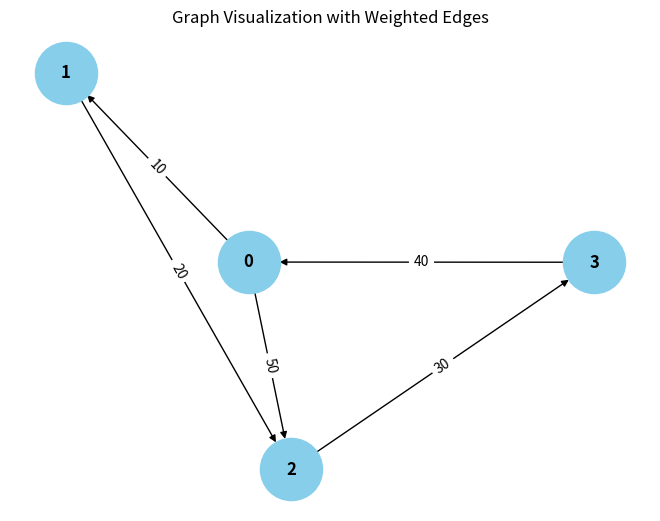

Write Python code to recreate this figure.
from collections import defaultdict

# ---------------------------
# WeightedGraph Class
# ---------------------------
class WeightedGraph:
    def __init__(self, vertices):
        self.vertices = vertices
        self.adj_list = {i: [] for i in range(vertices)}  # Adjacency list for the graph
        self.edges = []  # List to store the edges (u, v, weight)

    def add_edge(self, u, v, weight):
        """Add a single edge to the graph."""
        if (u, v, weight) not in self.edges:
            self.edges.append((u, v, weight))
            self.adj_list[u].append((v, weight))

    def add_multiple_edges(self, edges):
        """Add multiple edges at once."""
        for u, v, weight in edges:
            self.add_edge(u, v, weight)

    def get_edges(self):
        """Return all edges in the graph."""
        return self.edges

    def print_edges(self):
        """Print the edges of the graph."""
        print("Edges in the graph:")
        for u, v, weight in self.edges:
            print(f"{u} -> {v} (Weight: {weight})")

    def print_adj_list(self):
        """Print the adjacency list of the graph."""
        print("Adjacency List of the graph:")
        for u in self.adj_list:
            print(f"{u} -> {self.adj_list[u]}")

    def is_cyclic_directed(self):
        """Detect if there is a cycle in a directed graph using DFS."""
        visited = [False] * self.vertices
        rec_stack = [False] * self.vertices

        def dfs(v):
            visited[v] = True
            rec_stack[v] = True
            for neighbor, _ in self.adj_list[v]:
                if not visited[neighbor] and dfs(neighbor):
                    return True
                elif rec_stack[neighbor]:
                    return True
            rec_stack[v] = False
            return False

        for node in range(self.vertices):
            if not visited[node]:
                if dfs(node):
                    return True
        return False

    def is_cyclic_undirected(self):
        """Detect if there is a cycle in an undirected graph using DFS."""
        visited = [False] * self.vertices

        def dfs(v, parent):
            visited[v] = True
            for neighbor, _ in self.adj_list[v]:
                if not visited[neighbor]:
                    if dfs(neighbor, v):
                        return True
                elif parent != neighbor:
                    return True
            return False

        for node in range(self.vertices):
            if not visited[node]:
                if dfs(node, -1):
                    return True
        return False

    def is_negative_cycle(self):
        """Detect if there is a negative cycle using Bellman-Ford."""
        dist = [float("inf")] * self.vertices
        dist[0] = 0  # Start from node 0

        for _ in range(self.vertices - 1):
            for u, v, weight in self.edges:
                if dist[u] != float("inf") and dist[u] + weight < dist[v]:
                    dist[v] = dist[u] + weight

        for u, v, weight in self.edges:
            if dist[u] != float("inf") and dist[u] + weight < dist[v]:
                return True  # Negative cycle detected
        return False

    def reset_graph(self):
        """Reset the graph to its empty state."""
        self.edges = []  # Clear all edges
        self.adj_list = {i: [] for i in range(self.vertices)}  # Reset adjacency list for each vertex

    def union(self, parent, u, v):
        """Union-find helper function."""
        root_u = self.find_parent(parent, u)
        root_v = self.find_parent(parent, v)
        if root_u != root_v:
            parent[root_u] = root_v

    def find_parent(self, parent, v):
        """Find the root of the node using path compression."""
        if parent[v] == -1:
            return v
        parent[v] = self.find_parent(parent, parent[v])
        return parent[v]

    def is_cyclic_undirected_union_find(self):
        """Detect cycles in an undirected graph using Union-Find."""
        parent = [-1] * self.vertices

        for u, v, _ in self.edges:
            x = self.find_parent(parent, u)
            y = self.find_parent(parent, v)

            if x == y:
                return True
            self.union(parent, x, y)
        return False

    # ---------------------------
    # Helper functions for testing
    # ---------------------------

    def reset_graph_helper(self):
        """Reset the graph to an empty state for testing."""
        self.edges = []
        self.adj_list = defaultdict(list)

    def get_edges_helper(self):
        """Return all edges for testing."""
        return self.edges

    def add_multiple_edges_helper(self, edges):
        """Add multiple edges for testing."""
        for edge in edges:
            self.add_edge(*edge)

# ---------------------------
# Helper Class for Cycle Test Results
# ---------------------------
class CycleDetectionResults:
    def __init__(self):
        self.directed_cycle_detected = False
        self.undirected_cycle_detected = False
        self.negative_cycle_detected = False

# ---------------------------
# Additional Functionalities
# ---------------------------

class GraphRenderer:
    def __init__(self, graph):
        """Initialize the renderer for visualizing the graph."""
        self.graph = graph

    def render_edges(self):
        """Render the edges of the graph."""
        print("\nRendering edges of the graph:")
        for u, v, weight in self.graph.get_edges():
            print(f"{u} -> {v} (Weight: {weight})")

    def render_adj_list(self):
        pass
        print("\nRendering adjacency list:")
        self.graph.print_adj_list()

    def render_summary(self):
        """Render a summary of the graph."""
        print("\nGraph summary:")
        print(f"Total vertices: {self.graph.vertices}")
        print(f"Total edges: {len(self.graph.get_edges())}")
        print(f"Is cyclic (directed): {self.graph.is_cyclic_directed()}")
        print(f"Is cyclic (undirected): {self.graph.is_cyclic_undirected()}")
        print(f"Has negative cycle: {self.graph.is_negative_cycle()}")

import matplotlib.pyplot as plt
import networkx as nx

class WeightedGraphVisualization:
    def __init__(self, graph):
        """Initialize the visualization of weighted graph."""
        self.graph = graph

    def visualize(self):
        """Visualize the graph with weighted edges using networkx and matplotlib."""
        G = nx.DiGraph()  # Using DiGraph for directed graph visualization

        # Add edges to the networkx graph
        for u, v, weight in self.graph.get_edges():
            G.add_edge(u, v, weight=weight)

        # Draw the graph
        pos = nx.spring_layout(G)  # Layout for node positioning
        edge_labels = nx.get_edge_attributes(G, 'weight')

        # Draw nodes, edges, and labels
        nx.draw(G, pos, with_labels=True, node_color='skyblue', node_size=2000, font_size=12, font_weight='bold')
        nx.draw_networkx_edge_labels(G, pos, edge_labels=edge_labels)

        # Display the plot
        plt.title("Graph Visualization with Weighted Edges")
        plt.show()


# ---------------------------
# Main Program
# ---------------------------

class WeightedGraphHandler:
    def __init__(self, vertices):
        """Initialize the graph handler."""
        self.graph = WeightedGraph(vertices)
        self.renderer = GraphRenderer(self.graph)
        self.visualizer = WeightedGraphVisualization(self.graph)

    def add_edges(self, edges):
        """Add edges to the graph."""
        for edge in edges:
            self.graph.add_edge(*edge)

    def render_graph(self):
        """Render the graph using the renderer."""
        self.renderer.render_edges()
        self.renderer.render_adj_list()

    def visualize_graph(self):
        """Visualize the graph using the visualizer."""
        self.visualizer.visualize()

    def cycle_detection_summary(self):
        """Print the cycle detection summary."""
        print("\nCycle detection summary:")
        print(f"Directed cycle detected: {self.graph.is_cyclic_directed()}")
        print(f"Undirected cycle detected: {self.graph.is_cyclic_undirected()}")
        print(f"Negative cycle detected: {self.graph.is_negative_cycle()}")

# ---------------------------
# Extended Graph Operations
# ---------------------------

class GraphCycleAnalysis:
    def __init__(self, graph):
        """Initialize cycle analysis on the graph."""
        self.graph = graph
        self.results = CycleDetectionResults()

    def analyze_cycles(self):
        """Analyze different types of cycles in the graph."""
        self.results.directed_cycle_detected = self.graph.is_cyclic_directed()
        self.results.undirected_cycle_detected = self.graph.is_cyclic_undirected()
        self.results.negative_cycle_detected = self.graph.is_negative_cycle()

    def print_analysis(self):
        """Print the analysis results."""
        print(f"Directed cycle detected: {self.results.directed_cycle_detected}")
        print(f"Undirected cycle detected: {self.results.undirected_cycle_detected}")
        print(f"Negative cycle detected: {self.results.negative_cycle_detected}")

# ---------------------------
# Main Function
# ---------------------------

if __name__ == "__main__":
    # Create a graph with 4 vertices (0, 1, 2, 3)
    graph_handler = WeightedGraphHandler(4)

    # Add some sample edges (u, v, weight)
    edges = [
        (0, 1, 10),  # Edge from 0 to 1 with weight 10
        (1, 2, 20),  # Edge from 1 to 2 with weight 20
        (2, 3, 30),  # Edge from 2 to 3 with weight 30
        (3, 0, 40),  # Edge from 3 to 0 with weight 40 (creates a directed cycle: 0 -> 1 -> 2 -> 3 -> 0)
        (0, 2, 50)  # Edge from 0 to 2 with weight 50
    ]

    # Add edges to the graph
    graph_handler.add_edges(edges)

    # Render the graph's edges and adjacency list
    graph_handler.render_graph()

    # Visualize the graph
    graph_handler.visualize_graph()

    # Detect and print the cycle results
    graph_handler.cycle_detection_summary()

    # Analyze cycles in detail
    cycle_analysis = GraphCycleAnalysis(graph_handler.graph)
    cycle_analysis.analyze_cycles()
    cycle_analysis.print_analysis()
